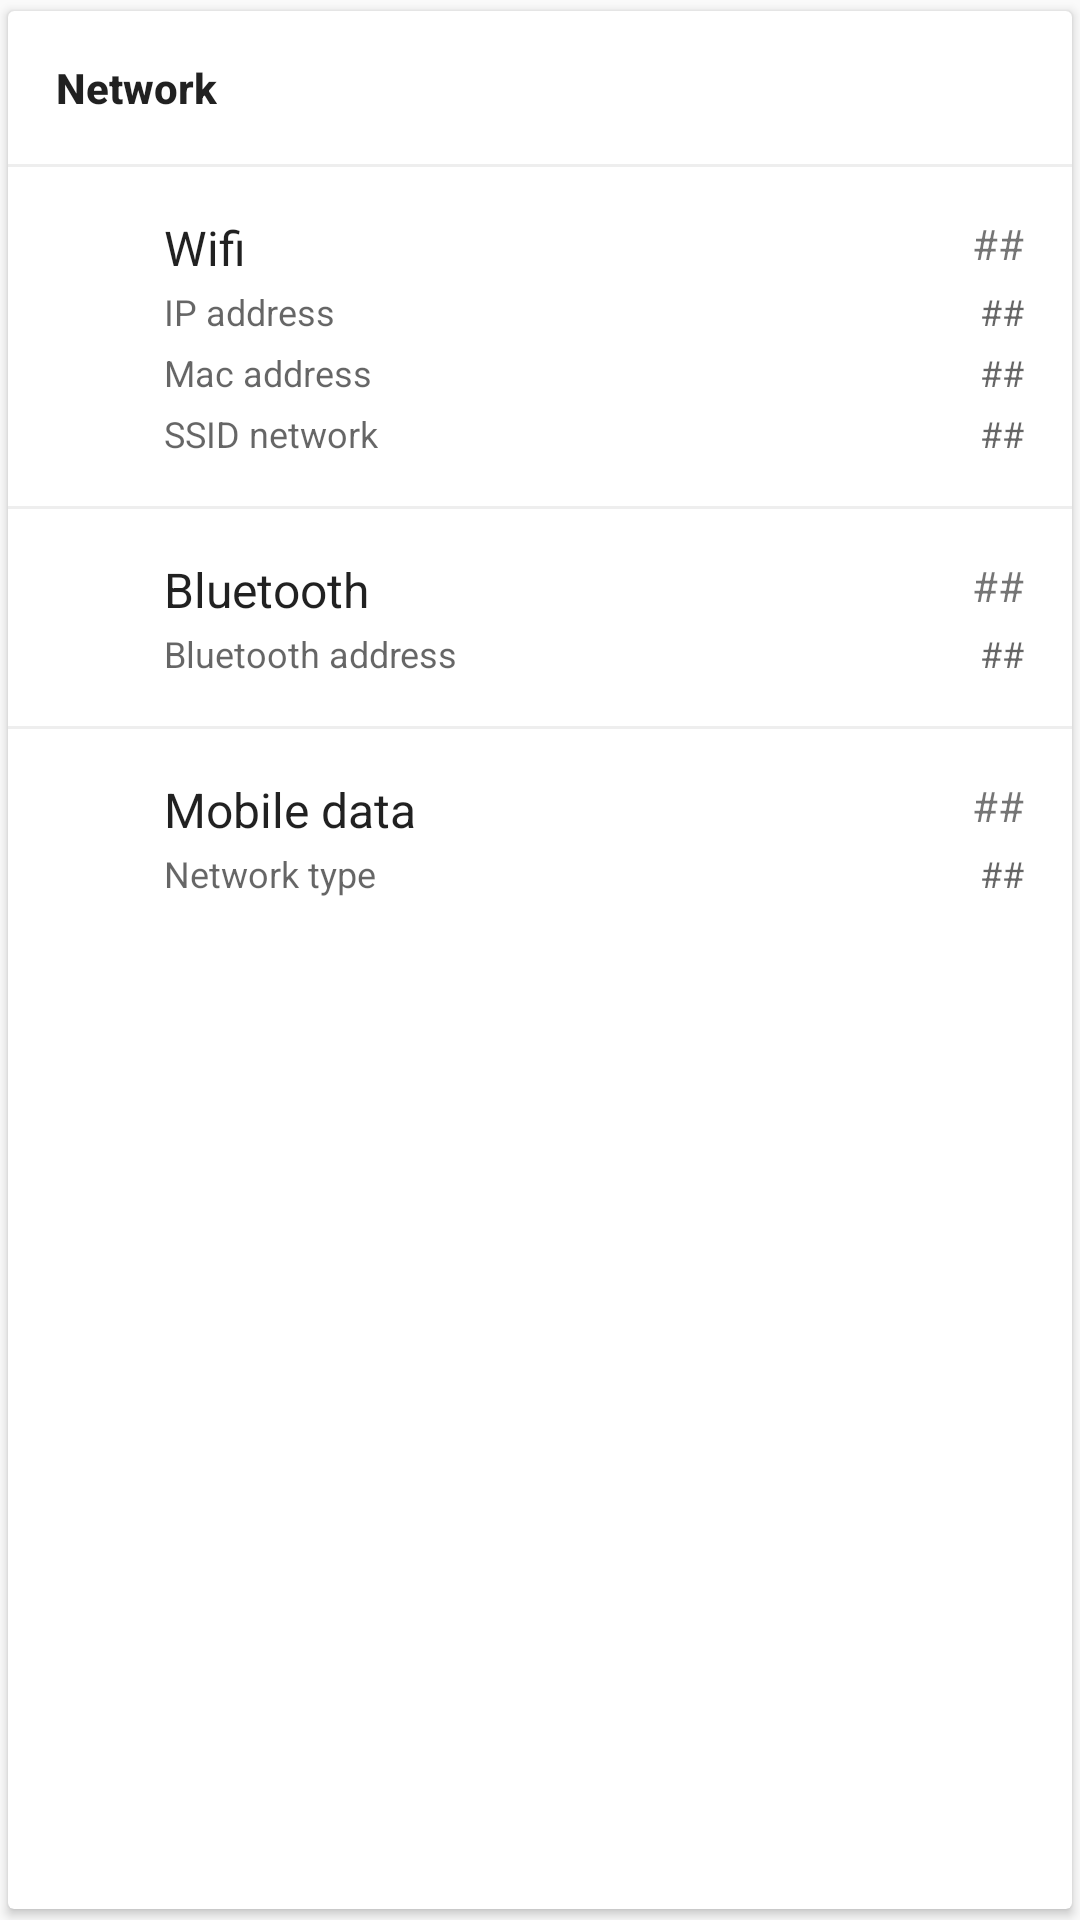

Produce the Android XML layout that renders to this screen, including the resource entries it uses.
<!-- AndroidManifest.xml: application theme AppTheme -->
<!-- res/layout/network_card_view.xml -->
<?xml version="1.0" encoding="utf-8"?>
 <androidx.cardview.widget.CardView
    xmlns:android="http://schemas.android.com/apk/res/android"
    xmlns:app="http://schemas.android.com/apk/res-auto"
    android:layout_width="match_parent"
    android:layout_height="wrap_content"
    android:layout_marginBottom="@dimen/spacing_normal"
    app:cardUseCompatPadding="true"
    android:id="@+id/cv"
    >

    <LinearLayout
        android:layout_width="match_parent"
        android:layout_height="wrap_content"
        android:orientation="vertical">

        <TextView
            android:id="@+id/title"
            android:layout_width="wrap_content"
            android:layout_height="wrap_content"
            android:padding="@dimen/padding_normal"
            android:text="@string/network_card_title"
            android:textAppearance="@style/TextAppearance.AppCompat.Body2"
            android:textStyle="normal|bold"/>

        <include layout="@layout/item_divider"/>

        
        <RelativeLayout
            android:layout_width="match_parent"
            android:layout_height="wrap_content"
            android:animateLayoutChanges="true"
            android:padding="@dimen/padding_normal">

            <ImageView
                android:id="@+id/wifiIcon"
                android:layout_width="wrap_content"
                android:layout_height="wrap_content"
                />

            <TextView
                android:id="@+id/wifiLabel"
                android:layout_width="wrap_content"
                android:layout_height="wrap_content"
                android:text="@string/network_card_wifi"
                android:textAppearance="@style/TextAppearance.AppCompat.Subhead"
                android:layout_alignParentLeft="true"
                android:layout_alignParentStart="true"
                android:layout_marginLeft="@dimen/list_item_margin"
                android:layout_marginStart="@dimen/list_item_margin" />

            <TextView
                android:id="@+id/wifi"
                android:layout_width="wrap_content"
                android:layout_height="wrap_content"
                android:text="@string/card_no_value_short"
                android:textAppearance="@style/TextAppearance.AppCompat.Small"
                android:layout_alignParentRight="true"
                android:layout_alignParentEnd="true" />

            <TextView
                android:id="@+id/ipAddressLabel"
                android:layout_width="wrap_content"
                android:layout_height="wrap_content"
                android:text="@string/network_card_ip"
                android:textAppearance="@style/TextAppearance.AppCompat.Caption"
                android:layout_alignParentLeft="true"
                android:layout_alignParentStart="true"
                android:layout_marginTop="24dp"
                android:layout_marginLeft="@dimen/list_item_margin"
                android:layout_marginStart="@dimen/list_item_margin" />

            <TextView
                android:id="@+id/ipAddress"
                android:layout_width="wrap_content"
                android:layout_height="wrap_content"
                android:text="@string/card_no_value_short"
                android:textAppearance="@style/TextAppearance.AppCompat.Caption"
                android:layout_marginTop="@dimen/list_sub_item_margin"
                android:layout_alignParentRight="true"
                android:layout_alignParentEnd="true" />

            <TextView
                android:id="@+id/macAddressLabel"
                android:layout_width="wrap_content"
                android:layout_height="wrap_content"
                android:text="@string/network_card_mac"
                android:textAppearance="@style/TextAppearance.AppCompat.Caption"
                android:layout_below="@id/ipAddress"
                android:layout_marginTop="@dimen/spacing_micro"
                android:layout_marginLeft="@dimen/list_item_margin"
                android:layout_marginStart="@dimen/list_item_margin" />

            <TextView
                android:id="@+id/macAddress"
                android:layout_width="wrap_content"
                android:layout_height="wrap_content"
                android:text="@string/card_no_value_short"
                android:textAppearance="@style/TextAppearance.AppCompat.Caption"
                android:layout_below="@id/ipAddress"
                android:layout_marginTop="@dimen/spacing_micro"
                android:layout_alignParentRight="true"
                android:layout_alignParentEnd="true" />

            <TextView
                android:id="@+id/ssidLabel"
                android:layout_width="wrap_content"
                android:layout_height="wrap_content"
                android:text="@string/network_card_ssid"
                android:textAppearance="@style/TextAppearance.AppCompat.Caption"
                android:layout_below="@id/macAddress"
                android:layout_marginTop="@dimen/spacing_micro"
                android:layout_marginLeft="@dimen/list_item_margin"
                android:layout_marginStart="@dimen/list_item_margin" />

            <TextView
                android:id="@+id/ssid"
                android:layout_width="wrap_content"
                android:layout_height="wrap_content"
                android:text="@string/card_no_value_short"
                android:textAppearance="@style/TextAppearance.AppCompat.Caption"
                android:layout_below="@id/macAddress"
                android:layout_marginTop="@dimen/spacing_micro"
                android:layout_alignParentRight="true"
                android:layout_alignParentEnd="true" />

        </RelativeLayout>

        <include layout="@layout/item_divider"/>

        
        <RelativeLayout
            android:layout_width="match_parent"
            android:layout_height="wrap_content"
            android:animateLayoutChanges="true"
            android:padding="@dimen/padding_normal">

            <ImageView
                android:id="@+id/bluetoothIcon"
                android:layout_width="wrap_content"
                android:layout_height="wrap_content"
                />

            <TextView
                android:id="@+id/bluetoothLabel"
                android:layout_width="wrap_content"
                android:layout_height="wrap_content"
                android:text="@string/network_card_bluetooth"
                android:textAppearance="@style/TextAppearance.AppCompat.Subhead"
                android:layout_alignParentLeft="true"
                android:layout_alignParentStart="true"
                android:layout_marginLeft="@dimen/list_item_margin"
                android:layout_marginStart="@dimen/list_item_margin" />

            <TextView
                android:id="@+id/bluetooth"
                android:layout_width="wrap_content"
                android:layout_height="wrap_content"
                android:text="@string/card_no_value_short"
                android:textAppearance="@style/TextAppearance.AppCompat.Small"
                android:layout_alignParentRight="true"
                android:layout_alignParentEnd="true" />

            <TextView
                android:id="@+id/bluetoothAddressLabel"
                android:layout_width="wrap_content"
                android:layout_height="wrap_content"
                android:text="@string/network_card_bluetooth_address"
                android:textAppearance="@style/TextAppearance.AppCompat.Caption"
                android:layout_alignParentLeft="true"
                android:layout_alignParentStart="true"
                android:layout_marginTop="@dimen/list_sub_item_margin"
                android:layout_marginLeft="@dimen/list_item_margin"
                android:layout_marginStart="@dimen/list_item_margin" />

            <TextView
                android:id="@+id/bluetoothAddress"
                android:layout_width="wrap_content"
                android:layout_height="wrap_content"
                android:text="@string/card_no_value_short"
                android:textAppearance="@style/TextAppearance.AppCompat.Caption"
                android:layout_marginTop="@dimen/list_sub_item_margin"
                android:layout_alignParentRight="true"
                android:layout_alignParentEnd="true" />

        </RelativeLayout>

        <include layout="@layout/item_divider"/>

        
        <RelativeLayout
            android:layout_width="match_parent"
            android:layout_height="wrap_content"
            android:animateLayoutChanges="true"
            android:padding="@dimen/padding_normal">

            <ImageView
                android:id="@+id/mobileDataIcon"
                android:layout_width="wrap_content"
                android:layout_height="wrap_content"
               />

            <TextView
                android:id="@+id/mobileDataLabel"
                android:layout_width="wrap_content"
                android:layout_height="wrap_content"
                android:text="@string/network_card_mobile_data"
                android:textAppearance="@style/TextAppearance.AppCompat.Subhead"
                android:layout_alignParentLeft="true"
                android:layout_alignParentStart="true"
                android:layout_marginLeft="@dimen/list_item_margin"
                android:layout_marginStart="@dimen/list_item_margin" />

            <TextView
                android:id="@+id/mobileData"
                android:layout_width="wrap_content"
                android:layout_height="wrap_content"
                android:text="@string/card_no_value_short"
                android:textAppearance="@style/TextAppearance.AppCompat.Small"
                android:layout_alignParentRight="true"
                android:layout_alignParentEnd="true" />

            <TextView
                android:id="@+id/networkTypeLabel"
                android:layout_width="wrap_content"
                android:layout_height="wrap_content"
                android:text="@string/network_card_network_type"
                android:textAppearance="@style/TextAppearance.AppCompat.Caption"
                android:layout_alignParentLeft="true"
                android:layout_alignParentStart="true"
                android:layout_marginTop="@dimen/list_sub_item_margin"
                android:layout_marginLeft="@dimen/list_item_margin"
                android:layout_marginStart="@dimen/list_item_margin" />

            <TextView
                android:id="@+id/networkType"
                android:layout_width="wrap_content"
                android:layout_height="wrap_content"
                android:text="@string/card_no_value_short"
                android:textAppearance="@style/TextAppearance.AppCompat.Caption"
                android:layout_marginTop="@dimen/list_sub_item_margin"
                android:layout_alignParentRight="true"
                android:layout_alignParentEnd="true" />

        </RelativeLayout>

    </LinearLayout>

</androidx.cardview.widget.CardView>
<!-- res/layout/item_divider.xml (included above) -->
<?xml version="1.0" encoding="utf-8"?>
<View xmlns:android="http://schemas.android.com/apk/res/android"
    android:layout_width="match_parent"
    android:layout_height="1dp"
    android:background="#eee" />
<!-- resources referenced by this layout -->
<resources>
  <dimen name="list_item_margin">36dp</dimen>
  <dimen name="list_sub_item_margin">24dp</dimen>
  <dimen name="padding_normal">16dp</dimen>
  <dimen name="spacing_micro">4dp</dimen>
  <dimen name="spacing_normal">8dp</dimen>
  <string name="card_no_value_short">##</string>
  <string name="network_card_bluetooth">Bluetooth</string>
  <string name="network_card_bluetooth_address">Bluetooth address</string>
  <string name="network_card_ip">IP address</string>
  <string name="network_card_mac">Mac address</string>
  <string name="network_card_mobile_data">Mobile data</string>
  <string name="network_card_network_type">Network type</string>
  <string name="network_card_ssid">SSID network</string>
  <string name="network_card_title">Network</string>
  <string name="network_card_wifi">Wifi</string>
  <style name="AppTheme" parent="Theme.Aikaan" />
  <style name="Theme.Aikaan" parent="Theme.Aikaan.Base" />
  <style name="Theme.Aikaan.Base" parent="Theme">
          <item name="colorPrimary">@color/design_default_color_primary</item>
          <item name="colorPrimaryDark">@color/design_default_color_primary_dark</item>
  
  
          <item name="windowActionBar">false</item>
          <item name="android:windowNoTitle">true</item>
      </style>
  <style name="Theme" parent="FrameworkRoot.Theme" />
  <style name="FrameworkRoot.Theme" parent="Theme.AppCompat.Light.NoActionBar" />
</resources>
